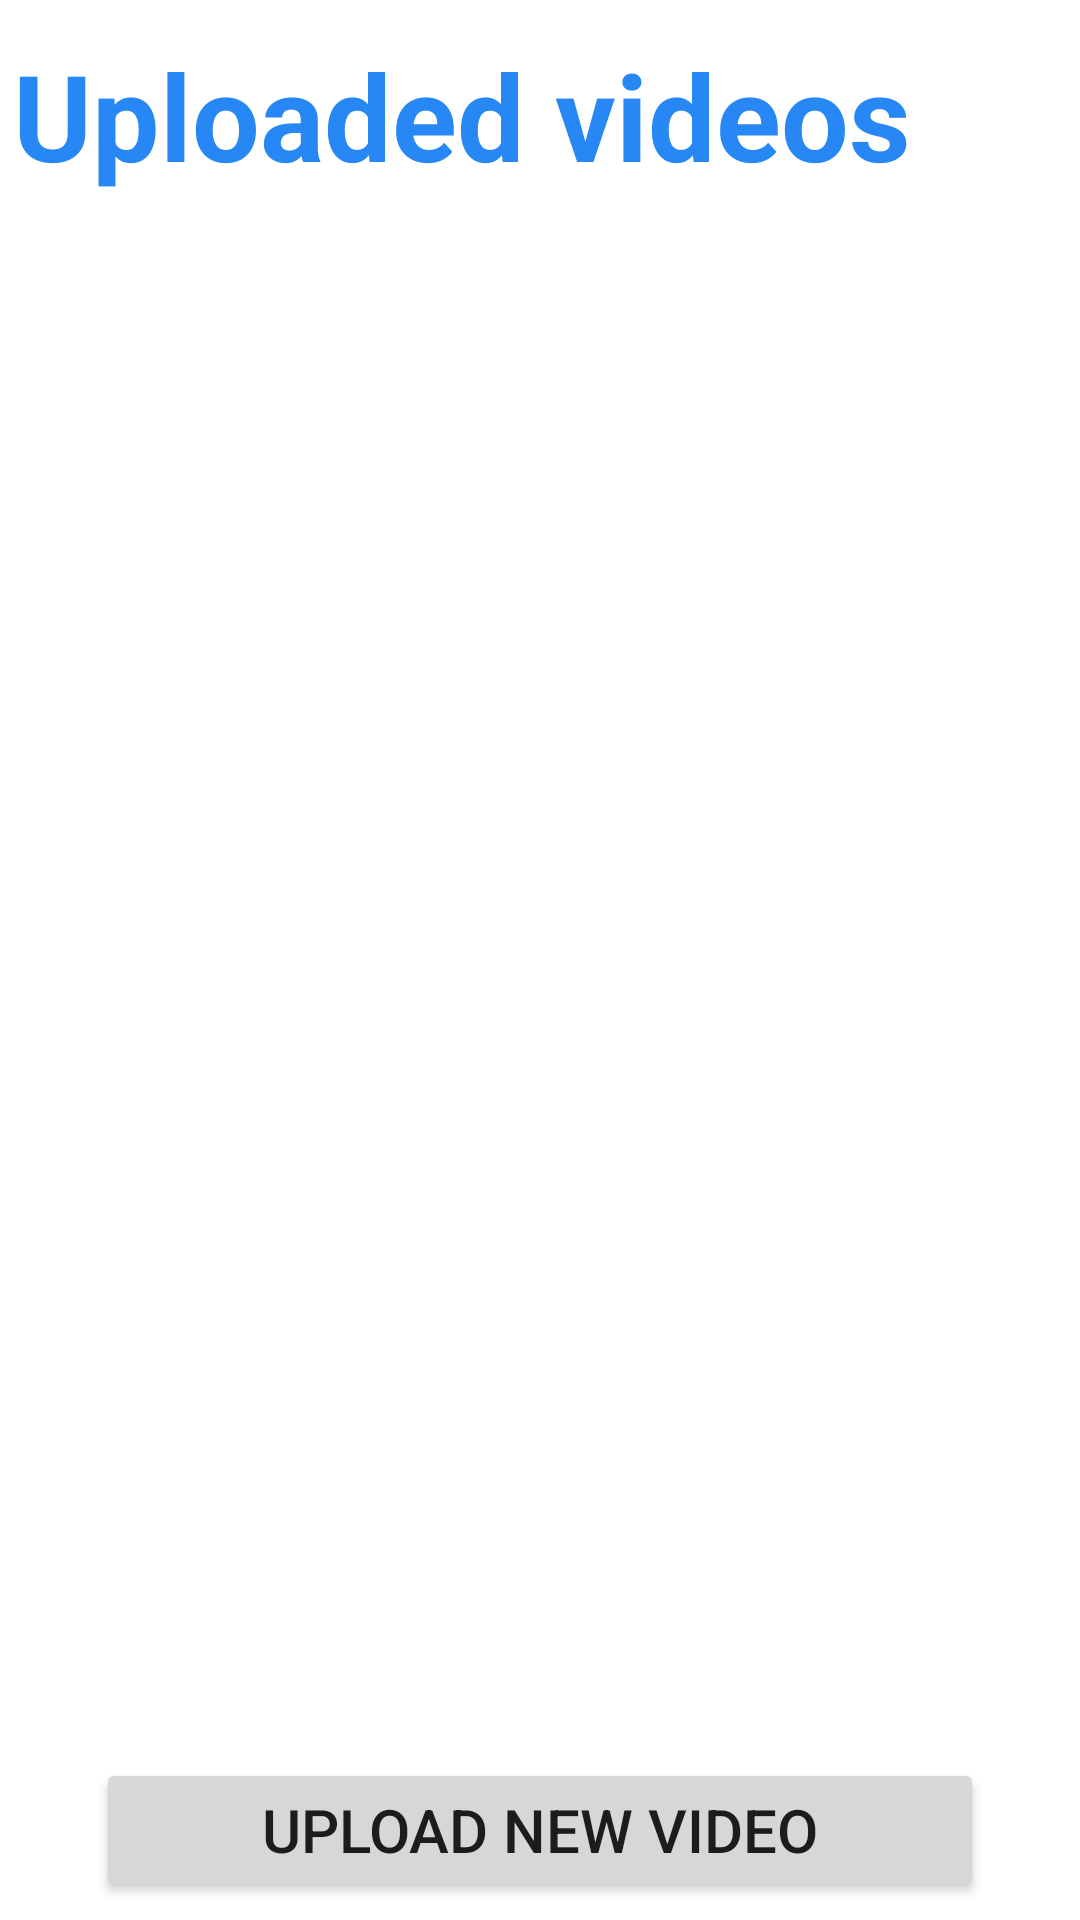

This screen was rendered from an Android layout file. Write that file and the resources it references.
<!-- AndroidManifest.xml: application theme Theme.VK_Video_Uploading -->
<!-- res/layout/activity_main.xml -->
<?xml version="1.0" encoding="utf-8"?>
<androidx.constraintlayout.widget.ConstraintLayout xmlns:android="http://schemas.android.com/apk/res/android"
    xmlns:app="http://schemas.android.com/apk/res-auto"
    xmlns:tools="http://schemas.android.com/tools"
    android:layout_width="match_parent"
    android:layout_height="match_parent"
    tools:context=".MainActivity">

    <ListView
        android:id="@+id/videos_list_view"
        android:layout_width="0dp"
        android:layout_height="0dp"
        android:layout_marginStart="8dp"
        android:layout_marginTop="16dp"
        android:layout_marginEnd="8dp"
        android:layout_marginBottom="16dp"
        app:layout_constraintBottom_toTopOf="@+id/upload_new_video_button"
        app:layout_constraintEnd_toEndOf="parent"
        app:layout_constraintStart_toStartOf="parent"
        app:layout_constraintTop_toBottomOf="@+id/text_view_uploaded_videos" />

    <TextView
        android:id="@+id/text_view_uploaded_videos"
        android:layout_width="wrap_content"
        android:layout_height="wrap_content"
        android:text="@string/uploaded_videos"
        android:textColor="@color/vk_color"
        android:textSize="40sp"
        android:textStyle="bold"
        app:layout_constraintBottom_toBottomOf="parent"
        app:layout_constraintEnd_toEndOf="parent"
        app:layout_constraintHorizontal_bias="0.07"
        app:layout_constraintStart_toStartOf="parent"
        app:layout_constraintTop_toTopOf="parent"
        app:layout_constraintVertical_bias="0.01999998" />

    <Button
        android:id="@+id/upload_new_video_button"
        android:layout_width="0dp"
        android:layout_height="wrap_content"
        android:layout_marginStart="32dp"
        android:layout_marginEnd="32dp"
        android:text="@string/upload_new_video"
        android:textSize="20sp"
        app:layout_constraintBottom_toBottomOf="parent"
        app:layout_constraintEnd_toEndOf="parent"
        app:layout_constraintStart_toStartOf="parent"
        app:layout_constraintTop_toTopOf="parent"
        app:layout_constraintVertical_bias="0.99" />
</androidx.constraintlayout.widget.ConstraintLayout>
<!-- resources referenced by this layout -->
<resources>
  <color name="vk_color">#FF2787F5</color>
  <string name="upload_new_video">Upload new video</string>
  <string name="uploaded_videos">Uploaded videos</string>
  <style name="Theme.VK_Video_Uploading" parent="Theme.MaterialComponents.DayNight.NoActionBar">
          
          <item name="colorPrimary">@color/purple_500</item>
          <item name="colorPrimaryVariant">@color/purple_700</item>
          <item name="colorOnPrimary">@color/white</item>
          
          <item name="colorSecondary">@color/vk_color</item>
          <item name="colorSecondaryVariant">@color/purple_700</item>
          <item name="colorOnSecondary">@color/black</item>
          
          <item name="android:statusBarColor" tools:targetApi="l">?attr/colorPrimaryVariant</item>
          
      </style>
  <color name="purple_500">#FF2787F5</color>
  <color name="purple_700">#FF3700B3</color>
  <color name="white">#FFFFFFFF</color>
  <color name="black">#FF000000</color>
</resources>
